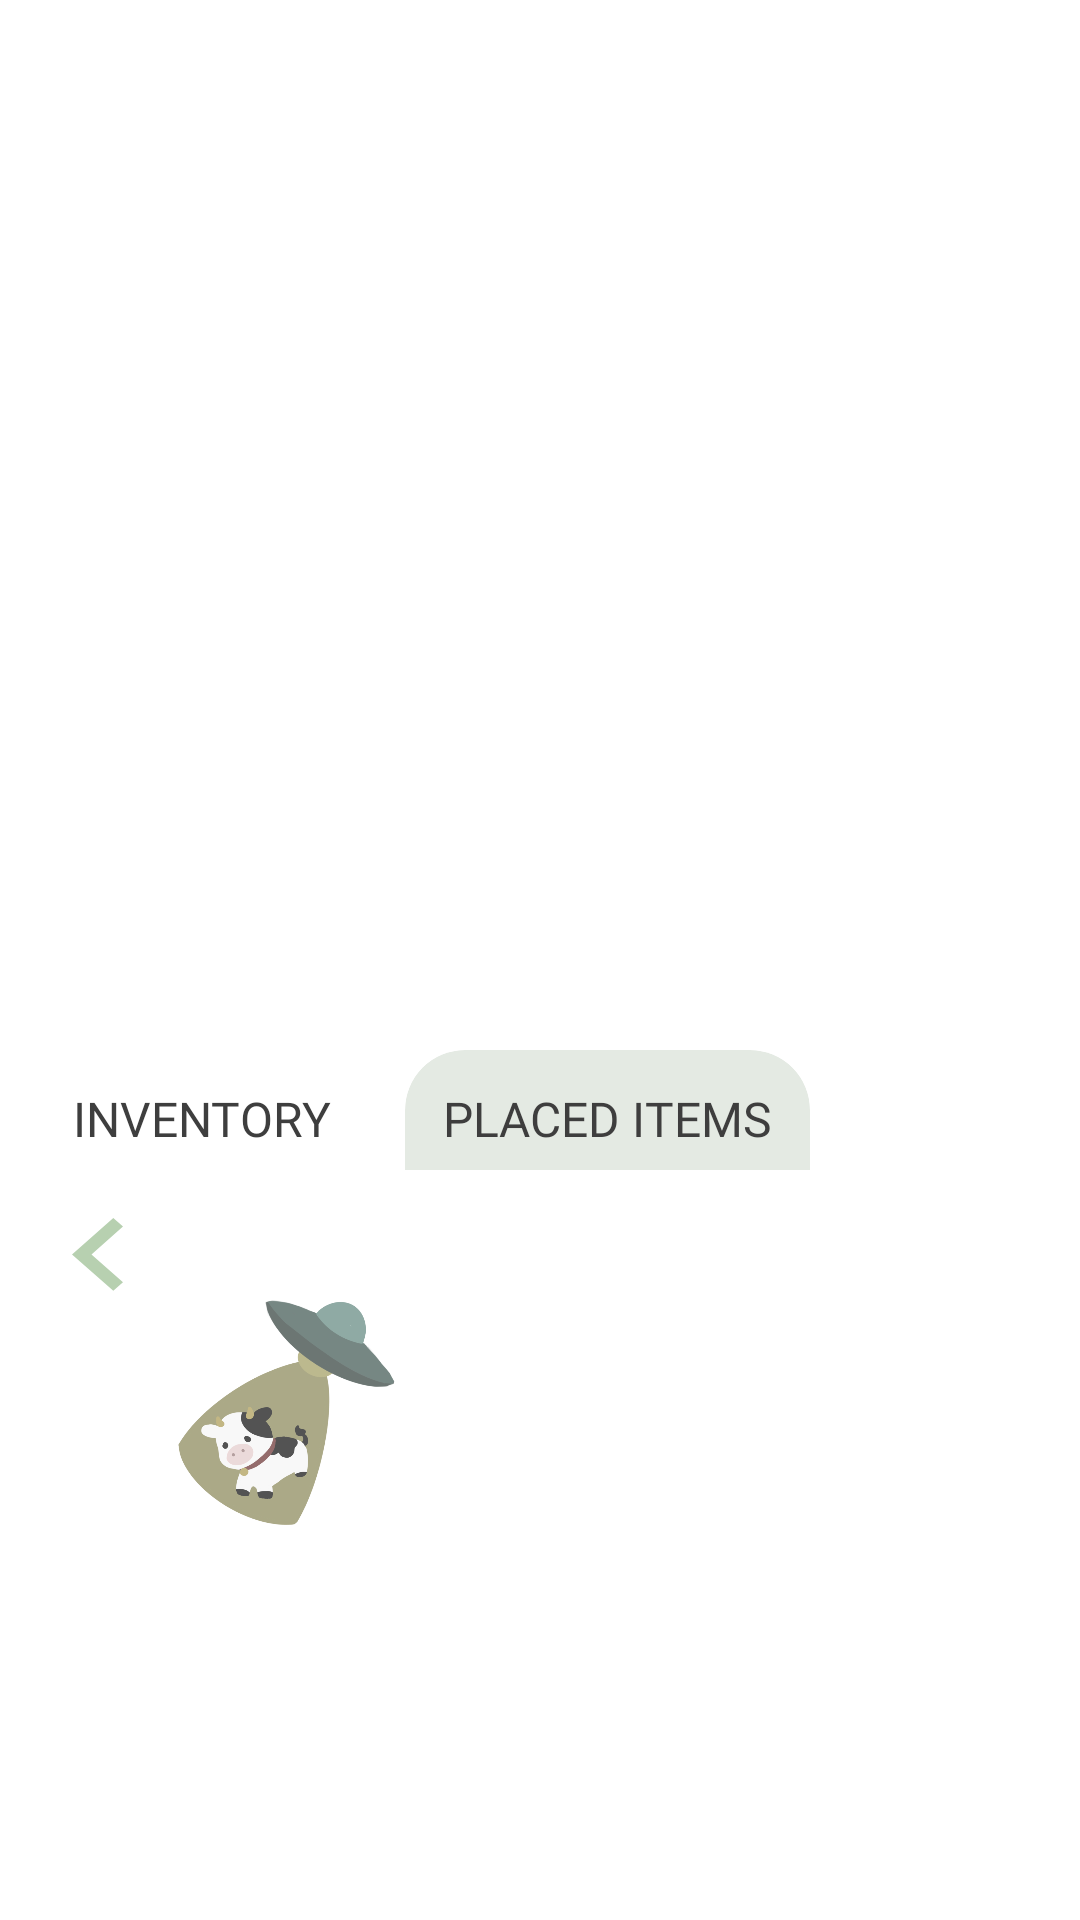

The Android layout XML behind this screen, and the referenced resources:
<!-- AndroidManifest.xml: application theme Theme.Innofuel -->
<!-- res/layout/game_inventory_popup.xml -->
<?xml version="1.0" encoding="utf-8"?>
<androidx.constraintlayout.widget.ConstraintLayout xmlns:android="http://schemas.android.com/apk/res/android"
    android:layout_width="match_parent"
    android:layout_height="match_parent"
    xmlns:app="http://schemas.android.com/apk/res-auto"
    android:background="@color/transparent">
    <androidx.cardview.widget.CardView
        android:id="@+id/inventoryTextCard"
        android:layout_width="135dp"
        android:layout_height="65dp"
        app:layout_constraintBottom_toBottomOf="parent"
        app:layout_constraintLeft_toLeftOf="parent"
        android:layout_marginBottom="225dp"
        app:cardElevation="0dp"
        app:cardCornerRadius="20dp"
        >

        <TextView
            android:layout_width="wrap_content"
            android:layout_height="wrap_content"
            android:layout_gravity="center_horizontal"
            android:text="@string/inventory"
            android:textAllCaps="true"
            android:layout_marginTop="12dp"
            style="@style/description_text_16"
            />

    </androidx.cardview.widget.CardView>

    <androidx.cardview.widget.CardView
        android:layout_width="135dp"
        android:layout_height="65dp"
        app:layout_constraintBottom_toBottomOf="parent"
        app:layout_constraintLeft_toRightOf="@id/inventoryTextCard"
        android:layout_marginBottom="225dp"
        app:cardElevation="0dp"
        app:cardCornerRadius="20dp"
        app:cardBackgroundColor="@color/greycard"
        >

        <TextView
            android:layout_width="wrap_content"
            android:layout_height="wrap_content"
            android:layout_gravity="center_horizontal"
            android:text="@string/placed_items"
            android:textAllCaps="true"
            android:layout_marginTop="12dp"
            style="@style/description_text_16"
            />

    </androidx.cardview.widget.CardView>



    <androidx.cardview.widget.CardView
        android:layout_width="match_parent"
        android:layout_height="250dp"
        app:layout_constraintBottom_toBottomOf="parent"
        app:cardCornerRadius="20dp"
        app:cardElevation="0dp"
        >

        <ImageButton
            android:layout_width="25dp"
            android:layout_height="25dp"
            android:src="@drawable/ic_back_button"
            android:background="@color/transparent"
            android:layout_marginTop="16dp"
            android:layout_marginLeft="20dp"
            />

        <ImageView
            android:id="@+id/cowUfo"
            android:layout_width="100dp"
            android:layout_height="100dp"
            android:src="@drawable/cow_ufo"
            android:layout_marginTop="30dp"
            android:layout_marginLeft="45dp"
            />

    </androidx.cardview.widget.CardView>



</androidx.constraintlayout.widget.ConstraintLayout>
<!-- resources referenced by this layout -->
<resources>
  <color name="greycard">#E4EAE3</color>
  <color name="transparent">#00FFFFFF</color>
  <!-- drawable cow_ufo: png bitmap (drawable, 70551 bytes) -->
  <!-- drawable ic_back_button (drawable) -->
  <vector xmlns:android="http://schemas.android.com/apk/res/android"
      android:width="17dp"
      android:height="25dp"
      android:viewportWidth="17"
      android:viewportHeight="25">
    <path
        android:pathData="M17,2.8542L13.7652,0L0,12.1457L13.7652,24.2915L17,21.4372L6.4926,12.1457L17,2.8542Z"
        android:fillColor="#B7D0B0"/>
  </vector>
  <string name="inventory">inventory</string>
  <string name="placed_items">placed items</string>
  <style name="description_text_16">
          <item name="android:fontFamily">@font/open_sans</item>
          <item name="android:textColor">@color/textdark2</item>
          <item name="android:textSize">16sp</item>
      </style>
  <style name="Theme.Innofuel" parent="Theme.MaterialComponents.DayNight.NoActionBar">
          
          <item name="colorPrimary">@color/purple_500</item>
          <item name="colorPrimaryVariant">@color/purple_700</item>
          <item name="colorOnPrimary">@color/white</item>
          
          <item name="colorSecondary">@color/teal_200</item>
          <item name="colorSecondaryVariant">@color/teal_700</item>
          <item name="colorOnSecondary">@color/black</item>
          
          <item name="android:statusBarColor" tools:targetApi="l">@color/statusbarcolour</item>
          
      </style>
  <color name="textdark2">#3E3E3E</color>
  <color name="purple_500">#FF6200EE</color>
  <color name="purple_700">#FF3700B3</color>
  <color name="white">#FFFFFFFF</color>
  <color name="teal_200">#FF03DAC5</color>
  <color name="teal_700">#FF018786</color>
  <color name="black">#FF000000</color>
  <color name="statusbarcolour">#B3CDAD</color>
</resources>
